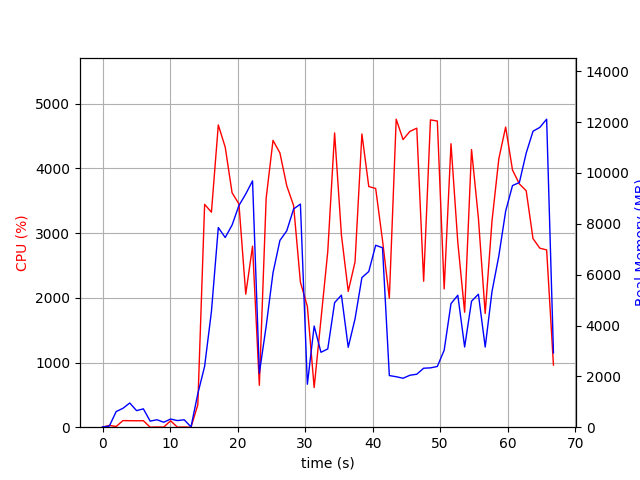

Data behind this chart, as committed beside it:
elapsed_time, nproc, cpu, mem_real, mem_virtual
3.910064697265625e-05, 1, 0.0, 10.48, 3192
1.006, 2, 27.8, 43.55, 151.3
2.014, 6, 10.9, 614.6, 2444
3.022, 4, 102.2, 743, 2443
4.03, 5, 100.2, 952.1, 2958
5.038, 3, 99.2, 651.4, 2015
6.046, 3, 100.2, 722.6, 2127
7.053, 3, 0.0, 239, 1456
8.061, 3, 3.0, 292.6, 1517
9.069, 3, 2.0, 195.3, 1451
10.08, 3, 99.2, 322, 1553
11.08, 3, 1.0, 260.7, 1487
12.09, 3, 2.0, 292, 1523
13.1, 2, 0.0, 11.97, 35.51
14.11, 1, 347.1, 1318, 9293
15.12, 1, 3445, 2395, 11085
16.13, 1, 3324, 4553, 11173
17.14, 1, 4672, 7854, 16355
18.17, 1, 4329, 7461, 19439
19.19, 1, 3623, 7952, 19441
20.2, 1, 3452, 8720, 19561
21.21, 1, 2057, 9174, 19561
22.22, 1, 2798, 9690, 19561
23.22, 1, 647.1, 2124, 19641
24.23, 1, 3539, 3971, 19641
25.25, 1, 4434, 6078, 20593
26.27, 1, 4240, 7345, 20737
27.28, 1, 3731, 7727, 20737
28.3, 1, 3425, 8584, 20737
29.3, 1, 2243, 8776, 20737
30.33, 1, 1867, 1689, 20737
31.34, 1, 613.4, 3980, 28417
32.35, 1, 1667, 2947, 24929
33.36, 1, 2715, 3080, 26977
34.37, 1, 4549, 4900, 27948
35.38, 1, 2972, 5194, 27948
36.39, 1, 2100, 3144, 30108
37.39, 1, 2555, 4262, 28060
38.41, 1, 4532, 5885, 28456
39.43, 1, 3720, 6124, 28456
40.45, 1, 3690, 7157, 28456
41.46, 1, 2888, 7057, 28456
42.47, 1, 1993, 2031, 26408
43.49, 1, 4761, 1986, 26408
44.51, 1, 4446, 1926, 26408
45.52, 1, 4572, 2043, 26408
46.54, 1, 4622, 2084, 26408
47.56, 1, 2256, 2320, 31528
48.56, 1, 4750, 2334, 31528
49.58, 1, 4733, 2389, 31528
50.6, 1, 2138, 3028, 32552
51.61, 1, 4382, 4861, 32644
52.62, 1, 2855, 5189, 32644
53.63, 1, 1777, 3155, 32644
54.65, 1, 4292, 4956, 32644
55.67, 1, 3232, 5231, 32644
56.67, 1, 1758, 3154, 32644
57.68, 1, 3188, 5339, 32644
58.69, 1, 4149, 6737, 32644
59.7, 1, 4640, 8495, 37826
... 7 more rows
